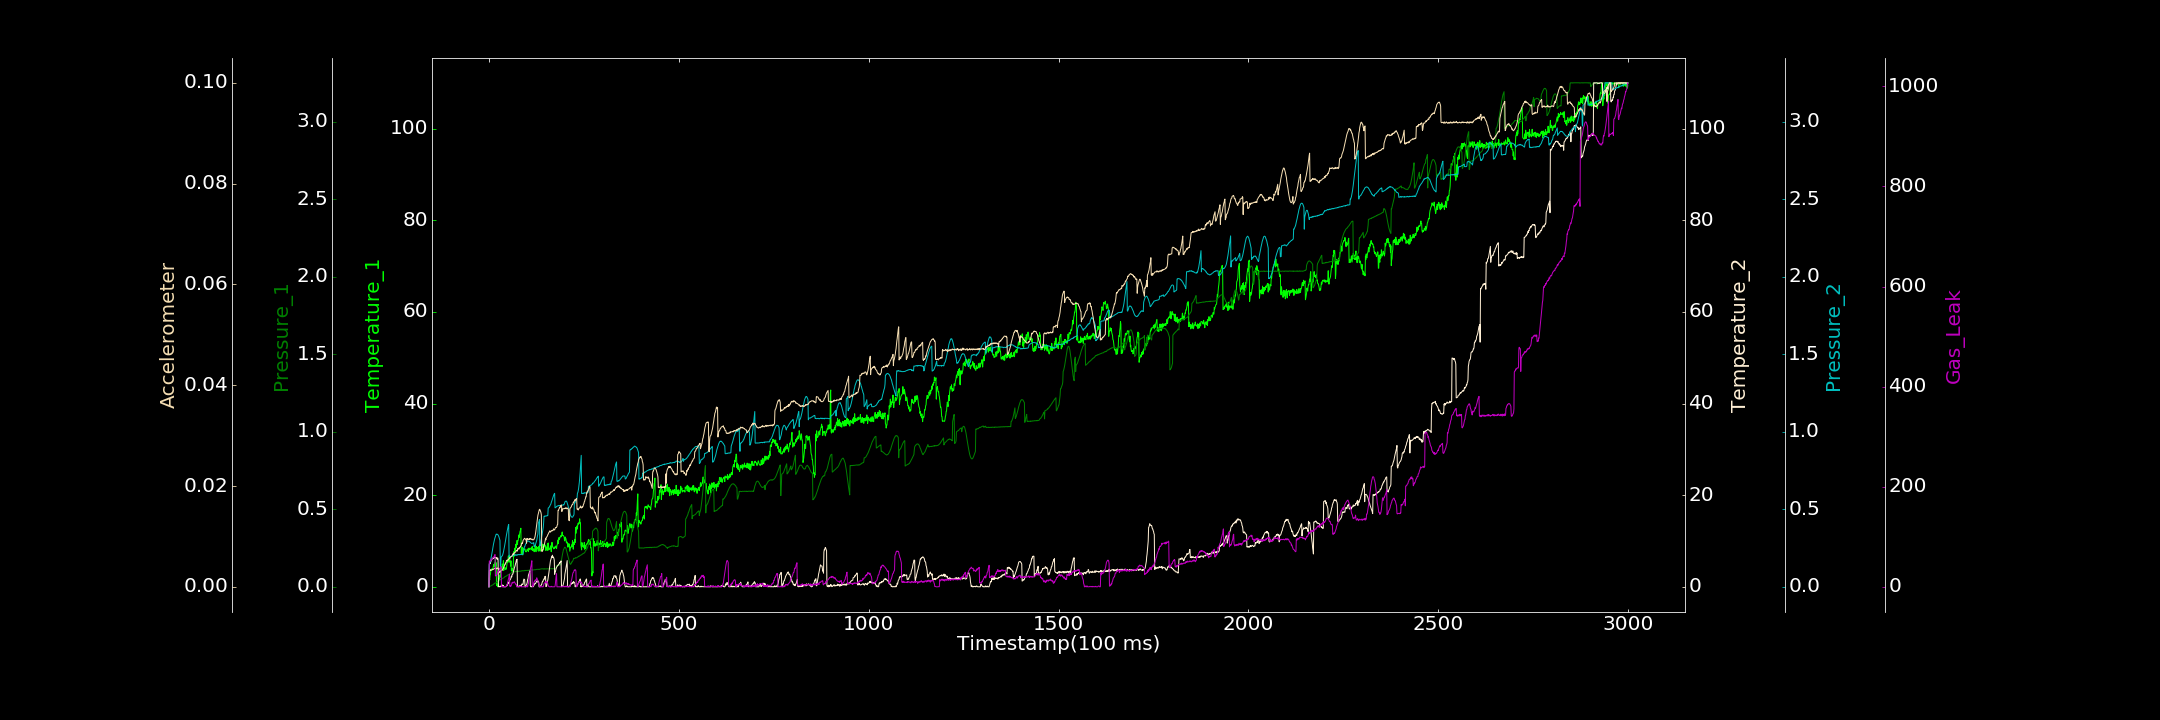

The data file committed next to this chart (first rows):
0.000000000, 0.249659503, 0.000516757, 0.000000000, 0.000759519, 0.000000000, 0.000000000
1, 1.978, 0.0008338, 5.028, 0.145, 0.003246, 51.67
2, 1.478, 0.00295, 5.274, 0.1509, 0.003271, 51.49
3, 2.477, 0.004399, 5.03, 0.16, 0.003214, 51.6
4, 2.767, 0.005284, 5.244, 0.1651, 0.003405, 51.38
5, 3.611, 0.006641, 5.54, 0.178, 0.00333, 52.17
6, 3.553, 0.007113, 5.682, 0.1894, 0.003341, 55.43
7, 3.618, 0.01008, 5.936, 0.2034, 0.003311, 53.78
8, 3.943, 0.01057, 6.082, 0.2185, 0.003387, 55.52
9, 3.677, 0.01106, 6.081, 0.2321, 0.003433, 56.53
10, 3.765, 0.01301, 6.12, 0.2479, 0.003473, 57.39
11, 4.321, 0.01499, 6.318, 0.2613, 0.003422, 58.52
12, 4.717, 0.01825, 6.191, 0.2761, 0.003483, 59.5
13, 4.912, 0.01759, 6.223, 0.2882, 0.003527, 60.28
14, 4.427, 0.02128, 6.341, 0.2996, 0.003638, 60.91
15, 5.192, 0.02396, 6.425, 0.3093, 0.003616, 63.11
16, 5.01, 0.02387, 6.461, 0.3172, 0.00373, 64.43
17, 6.066, 0.0256, 6.425, 0.3275, 0.003779, 21.69
18, 4.508, 0.02654, 6.278, 0.3347, 0.003646, 22.6
19, 5.248, 0.02728, 6.285, 0.3401, 0.00352, 22.06
20, 0.2951, 0.02798, 6.379, 0.3387, 0.003601, 23.54
21, 0.6258, 0.03097, 6.128, 0.3403, 0.003733, 23.74
22, 0.4088, 0.03254, 5.944, 0.3392, 0.003763, 24.84
23, 0.000000000, 0.03418, 6.312, 0.338, 0.003636, 30.19
24, 0.9062, 0.03452, 5.866, 0.3347, 0.003571, 29.15
25, 1.354, 0.03775, 0.000000000, 0.3301, 0.003615, 30.23
26, 1.795, 0.03815, 0.166, 0.325, 0.002717, 32.39
27, 1.337, 0.04019, 0.000000000, 0.317, 0.003015, 33.08
28, 2.589, 0.04372, 0.0408, 0.3092, 0.003019, 34.98
29, 2.025, 0.04517, 0.04334, 0.2999, 0.002983, 37.94
30, 2.179, 0.04757, 0.000000000, 0.1324, 0.002897, 35.98
31, 3.311, 0.04593, 0.1914, 0.1403, 0.003065, 38.54
32, 3.842, 0.04846, 0.09725, 0.1919, 0.003316, 40.08
33, 4.337, 0.05041, 0.1496, 0.1943, 0.003259, 0.000000000
34, 3.956, 0.05183, 0.3176, 0.1971, 0.003275, 1.657
35, 4.992, 0.05293, 0.1354, 0.2009, 0.003284, 0.000000000
36, 4.757, 0.05512, 0.4107, 0.2049, 0.003464, 0.000000000
37, 3.61, 0.05656, 0.000000000, 0.2129, 0.00354, 0.364
38, 5.703, 0.05753, 0.2452, 0.2232, 0.003682, 0.433
39, 3.586, 0.05844, 0.01608, 0.2349, 0.003893, 0.000000000
40, 4.306, 0.0602, 0.000000000, 0.2474, 0.00406, 0.4065
41, 4.109, 0.06287, 0.000000000, 0.2612, 0.004184, 0.000000000
42, 4.231, 0.06584, 0.000000000, 0.2745, 0.004505, 0.7392
43, 3.803, 0.06688, 0.03214, 0.2897, 0.004473, 0.000000000
44, 4.074, 0.06812, 0.000000000, 0.303, 0.004778, 0.000000000
45, 3.805, 0.06896, 0.06542, 0.3202, 0.004756, 1.252
46, 4.022, 0.07085, 0.1212, 0.3331, 0.005152, 0.9475
47, 4.649, 0.07094, 0.1774, 0.3482, 0.005262, 2.086
48, 5.363, 0.07348, 0.5125, 0.3598, 0.005128, 3.314
49, 5.267, 0.07656, 0.3236, 0.373, 0.005112, 8.646
50, 5.772, 0.07622, 0.8869, 0.3846, 0.005407, 10.46
51, 6.75, 0.07832, 0.8827, 0.3957, 0.005343, 14.63
52, 6.57, 0.0802, 0.7776, 0.4027, 0.00551, 17.34
53, 5.369, 0.08054, 1.042, 0.1899, 0.005548, 20.91
54, 6.928, 0.08238, 1.283, 0.1912, 0.005755, 25.28
55, 5.638, 0.08268, 1.453, 0.1915, 0.00562, 0.9356
56, 5.552, 0.08502, 1.542, 0.1939, 0.005847, 2.035
57, 4.517, 0.08628, 1.675, 0.1968, 0.005894, 0.9372
58, 5.681, 0.08681, 1.945, 0.1946, 0.00595, 1.38
59, 3.535, 0.0908, 2.322, 0.1973, 0.006056, 2.911
60, 3.993, 0.09263, 2.148, 0.1964, 0.006042, 5.679
... 2,939 more rows
